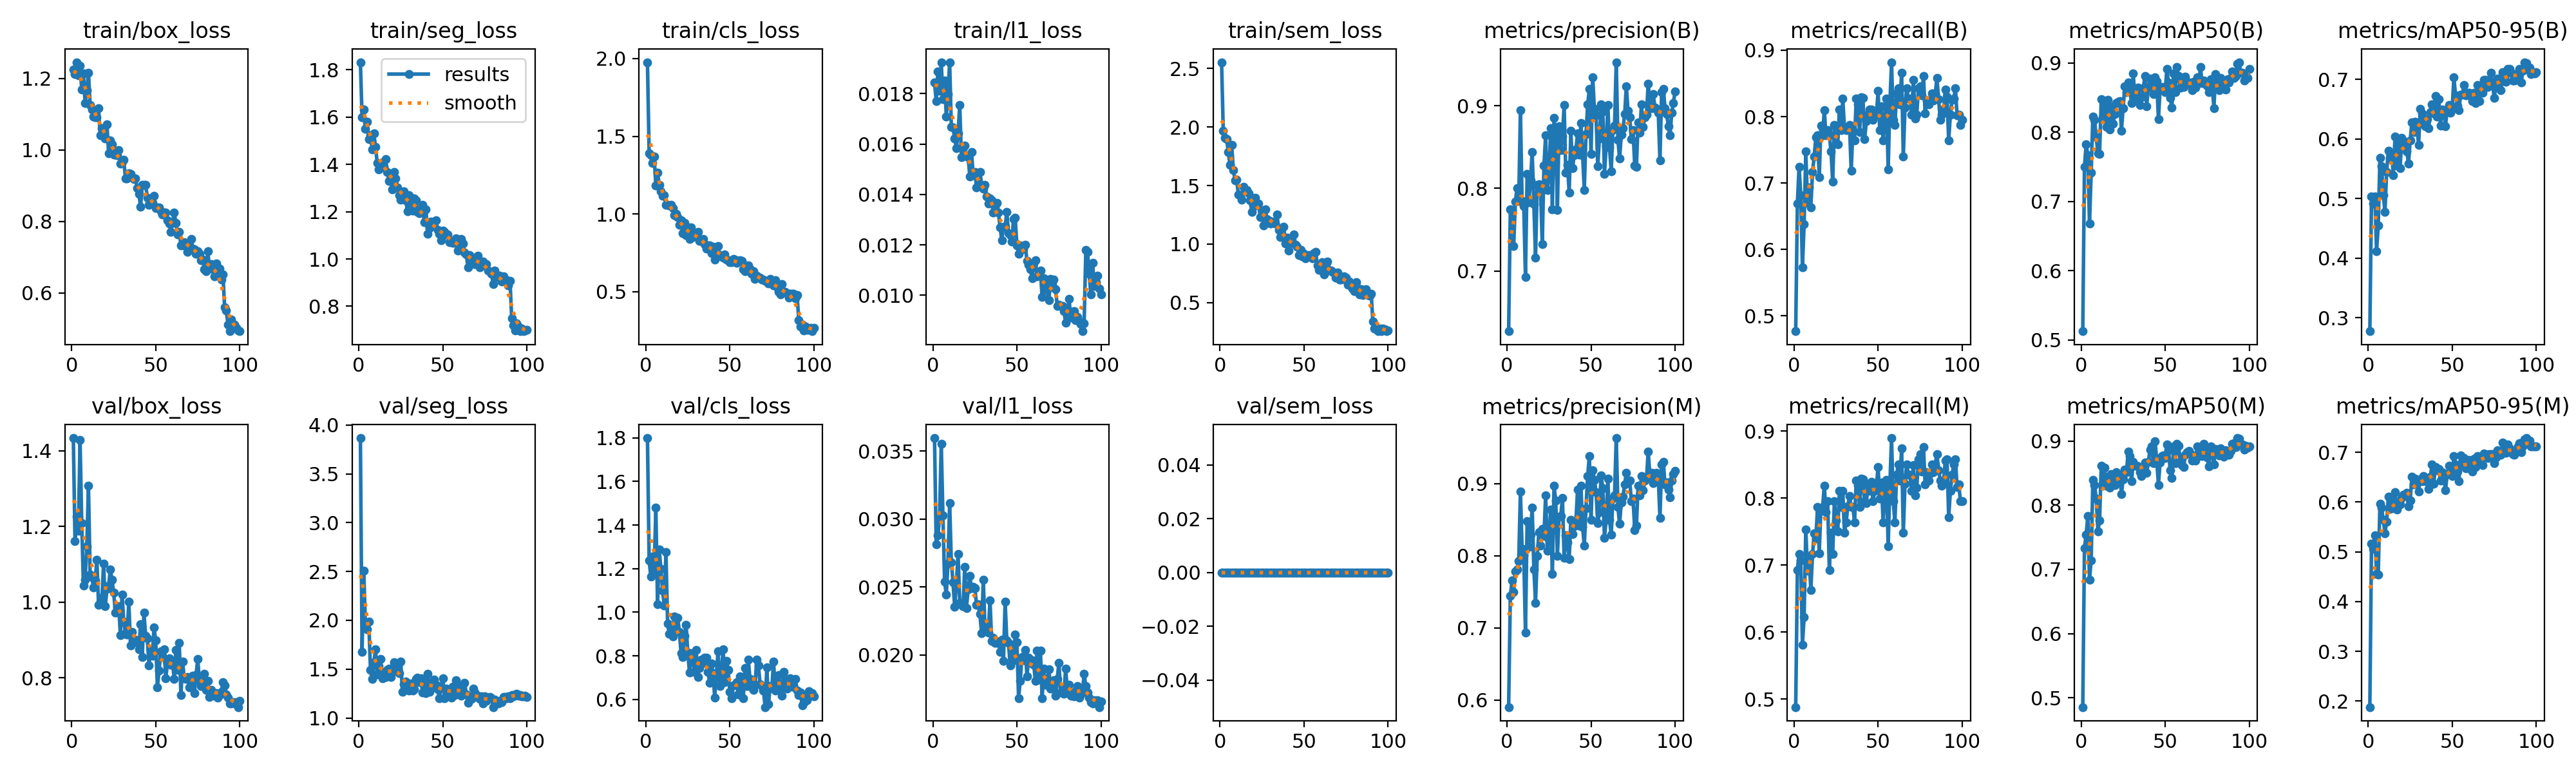

The data file committed next to this chart (first rows):
epoch, time, train/box_loss, train/seg_loss, train/cls_loss, train/l1_loss, train/sem_loss, metrics/precision(B), metrics/recall(B), metrics/mAP50(B), metrics/mAP50-95(B), metrics/precision(M), metrics/recall(M), metrics/mAP50(M), metrics/mAP50-95(M), val/box_loss, val/seg_loss, val/cls_loss, val/l1_loss, val/sem_loss, lr/pg0, lr/pg1, lr/pg2
1, 87.68, 1.226, 1.832, 1.977, 0.01845, 2.554, 0.6271, 0.4768, 0.5127, 0.2772, 0.5902, 0.4882, 0.4853, 0.188, 1.434, 3.866, 1.799, 0.03595, 0, 0.0001985, 0.0001985, 0.08035
2, 176.5, 1.212, 1.599, 1.39, 0.01771, 1.966, 0.7743, 0.6693, 0.7496, 0.5032, 0.744, 0.6929, 0.7335, 0.5167, 1.161, 1.679, 1.238, 0.02813, 0, 0.0003945, 0.0003945, 0.06055
3, 264.7, 1.246, 1.633, 1.379, 0.01887, 1.906, 0.7738, 0.7244, 0.7822, 0.4916, 0.7654, 0.7165, 0.7539, 0.5057, 1.227, 2.508, 1.162, 0.02879, 0, 0.0005866, 0.0005866, 0.04074
4, 352.6, 1.208, 1.549, 1.326, 0.01812, 1.898, 0.7302, 0.6821, 0.7671, 0.503, 0.7496, 0.7071, 0.7831, 0.5336, 1.189, 1.943, 1.255, 0.03007, 0, 0.0007747, 0.0007747, 0.02093
5, 440.7, 1.235, 1.579, 1.368, 0.01925, 1.787, 0.7843, 0.5726, 0.6682, 0.4112, 0.7786, 0.5816, 0.6839, 0.4562, 1.429, 1.909, 1.191, 0.03553, 0, 0.0009589, 0.0009589, 0.001113
6, 528.6, 1.17, 1.506, 1.182, 0.01778, 1.675, 0.8005, 0.6378, 0.7417, 0.4542, 0.7808, 0.622, 0.7142, 0.4546, 1.21, 1.987, 1.479, 0.03025, 0, 0.0009505, 0.0009505, 0.0009505
7, 616.6, 1.214, 1.522, 1.268, 0.01852, 1.847, 0.785, 0.7473, 0.8224, 0.5682, 0.7929, 0.7535, 0.8397, 0.5966, 1.044, 1.493, 1.035, 0.02538, 0, 0.0009406, 0.0009406, 0.0009406
8, 704.5, 1.132, 1.464, 1.186, 0.0171, 1.631, 0.8948, 0.6695, 0.8181, 0.5542, 0.8888, 0.6919, 0.8316, 0.5884, 1.059, 1.399, 1.287, 0.02445, 0, 0.0009307, 0.0009307, 0.0009307
9, 792.5, 1.167, 1.53, 1.147, 0.01799, 1.547, 0.7844, 0.6929, 0.7926, 0.5059, 0.8095, 0.7087, 0.8108, 0.5642, 1.147, 1.569, 1.199, 0.02674, 0, 0.0009208, 0.0009208, 0.0009208
10, 880.3, 1.216, 1.473, 1.117, 0.01924, 1.547, 0.7783, 0.6633, 0.7692, 0.4777, 0.8005, 0.6634, 0.7597, 0.5376, 1.307, 1.701, 1.098, 0.03116, 0, 0.0009109, 0.0009109, 0.0009109
11, 968.4, 1.126, 1.406, 1.12, 0.01668, 1.422, 0.693, 0.7165, 0.7691, 0.5448, 0.693, 0.7165, 0.7762, 0.5606, 1.073, 1.443, 1.032, 0.02683, 0, 0.000901, 0.000901, 0.000901
12, 1056, 1.113, 1.379, 1.057, 0.01666, 1.412, 0.8174, 0.7402, 0.8476, 0.5803, 0.8481, 0.7472, 0.8615, 0.6104, 1.066, 1.533, 1.275, 0.02535, 0, 0.0008911, 0.0008911, 0.0008911
13, 1145, 1.094, 1.392, 1.058, 0.01622, 1.378, 0.7835, 0.7693, 0.8209, 0.5682, 0.8124, 0.7402, 0.8338, 0.5867, 1.039, 1.606, 0.9474, 0.02353, 0, 0.0008812, 0.0008812, 0.0008812
14, 1233, 1.092, 1.408, 1.056, 0.01585, 1.491, 0.81, 0.7716, 0.8433, 0.5718, 0.829, 0.7874, 0.8582, 0.5961, 1.058, 1.403, 0.9003, 0.02527, 0, 0.0008713, 0.0008713, 0.0008713
15, 1321, 1.092, 1.389, 1.057, 0.01642, 1.455, 0.8438, 0.7087, 0.8079, 0.5394, 0.8669, 0.7178, 0.8309, 0.5875, 1.112, 1.467, 0.9385, 0.02741, 0, 0.0008614, 0.0008614, 0.0008614
16, 1409, 1.117, 1.421, 1.038, 0.01755, 1.461, 0.781, 0.7863, 0.8465, 0.6044, 0.781, 0.7863, 0.8431, 0.6196, 0.993, 1.421, 0.89, 0.02385, 0, 0.0008515, 0.0008515, 0.0008515
17, 1497, 1.041, 1.369, 0.9905, 0.01547, 1.436, 0.7164, 0.7716, 0.8038, 0.5547, 0.7349, 0.7859, 0.828, 0.5853, 1.001, 1.493, 0.9792, 0.02373, 0, 0.0008416, 0.0008416, 0.0008416
18, 1585, 1.06, 1.33, 0.9997, 0.01581, 1.375, 0.8044, 0.8095, 0.8362, 0.5952, 0.7998, 0.8189, 0.8482, 0.5972, 1.011, 1.503, 0.9226, 0.0236, 0, 0.0008317, 0.0008317, 0.0008317
19, 1673, 1.057, 1.361, 0.9795, 0.01593, 1.274, 0.805, 0.7716, 0.8126, 0.5509, 0.833, 0.7795, 0.836, 0.5955, 1.102, 1.419, 0.9745, 0.0265, 0, 0.0008218, 0.0008218, 0.0008218
20, 1761, 1.033, 1.295, 0.9308, 0.01552, 1.339, 0.7972, 0.7795, 0.8265, 0.6019, 0.8141, 0.7953, 0.8317, 0.6084, 0.9887, 1.471, 0.9085, 0.02347, 0, 0.0008119, 0.0008119, 0.0008119
21, 1849, 1.072, 1.369, 0.957, 0.01547, 1.397, 0.7322, 0.7716, 0.842, 0.5899, 0.8368, 0.6929, 0.8519, 0.6146, 1.035, 1.573, 0.8109, 0.02482, 0, 0.000802, 0.000802, 0.000802
22, 1937, 0.9902, 1.342, 0.8743, 0.01471, 1.329, 0.8273, 0.748, 0.8442, 0.5956, 0.8273, 0.748, 0.8412, 0.6119, 1.044, 1.485, 0.7953, 0.0258, 0, 0.0007921, 0.0007921, 0.0007921
23, 2025, 1.026, 1.303, 0.9412, 0.01568, 1.348, 0.8643, 0.7019, 0.8448, 0.579, 0.8835, 0.7166, 0.8471, 0.6192, 1.087, 1.524, 0.8909, 0.0249, 0, 0.0007822, 0.0007822, 0.0007822
24, 2112, 1.016, 1.27, 0.8656, 0.01477, 1.231, 0.7981, 0.7874, 0.8024, 0.5583, 0.8069, 0.7953, 0.8173, 0.5912, 1.059, 1.462, 0.9436, 0.025, 0, 0.0007723, 0.0007723, 0.0007723
25, 2200, 0.9869, 1.251, 0.9135, 0.0149, 1.284, 0.8142, 0.7589, 0.8346, 0.5976, 0.8226, 0.7667, 0.8405, 0.603, 1.025, 1.579, 0.8137, 0.02492, 0, 0.0007624, 0.0007624, 0.0007624
26, 2288, 0.9874, 1.28, 0.8389, 0.01428, 1.157, 0.8731, 0.7585, 0.8661, 0.6274, 0.864, 0.7506, 0.8557, 0.6509, 0.9727, 1.268, 0.7246, 0.02368, 0, 0.0007525, 0.0007525, 0.0007525
27, 2376, 0.9856, 1.285, 0.9118, 0.01433, 1.294, 0.7744, 0.811, 0.858, 0.6113, 0.7744, 0.811, 0.8515, 0.6351, 0.9868, 1.346, 0.8135, 0.02373, 0, 0.0007426, 0.0007426, 0.0007426
28, 2464, 0.9997, 1.249, 0.8524, 0.0149, 1.216, 0.8851, 0.7795, 0.8719, 0.6292, 0.8968, 0.7874, 0.8839, 0.6469, 0.9893, 1.377, 0.774, 0.023, 0, 0.0007327, 0.0007327, 0.0007327
29, 2552, 0.9625, 1.2, 0.8628, 0.01439, 1.205, 0.8653, 0.8268, 0.8633, 0.6211, 0.8764, 0.811, 0.8767, 0.6407, 0.9128, 1.329, 0.7267, 0.0216, 0, 0.0007228, 0.0007228, 0.0007228
30, 2639, 0.9679, 1.27, 0.8563, 0.01422, 1.178, 0.7741, 0.7823, 0.8421, 0.5901, 0.8, 0.748, 0.8371, 0.6217, 1.021, 1.28, 0.8255, 0.02552, 0, 0.0007129, 0.0007129, 0.0007129
31, 2727, 0.972, 1.238, 0.8843, 0.01437, 1.19, 0.8751, 0.7795, 0.885, 0.6508, 0.8544, 0.7638, 0.8674, 0.6458, 0.9494, 1.351, 0.7042, 0.02211, 0, 0.000703, 0.000703, 0.000703
32, 2815, 0.9204, 1.204, 0.8283, 0.01393, 1.184, 0.8464, 0.7808, 0.8486, 0.643, 0.8548, 0.7883, 0.8618, 0.6424, 0.9184, 1.283, 0.7451, 0.02177, 0, 0.0006931, 0.0006931, 0.0006931
33, 2903, 0.9207, 1.256, 0.8316, 0.01364, 1.174, 0.8624, 0.7874, 0.8533, 0.6284, 0.8799, 0.8032, 0.8621, 0.6524, 0.9142, 1.292, 0.7826, 0.02163, 0, 0.0006832, 0.0006832, 0.0006832
34, 2991, 0.9352, 1.248, 0.8394, 0.01385, 1.25, 0.9012, 0.7187, 0.8648, 0.6216, 0.7972, 0.7874, 0.8612, 0.642, 1.001, 1.398, 0.7686, 0.02404, 0, 0.0006733, 0.0006733, 0.0006733
35, 3079, 0.9323, 1.2, 0.8047, 0.01377, 1.12, 0.8189, 0.7795, 0.8389, 0.6327, 0.8281, 0.7874, 0.8512, 0.6477, 0.886, 1.414, 0.7901, 0.02102, 0, 0.0006634, 0.0006634, 0.0006634
36, 3166, 0.9246, 1.192, 0.7773, 0.01329, 1.06, 0.8286, 0.7638, 0.8503, 0.6184, 0.818, 0.7638, 0.8457, 0.6264, 0.9212, 1.369, 0.7926, 0.02129, 0, 0.0006535, 0.0006535, 0.0006535
37, 3254, 0.9194, 1.207, 0.7978, 0.01349, 1.073, 0.7953, 0.8268, 0.8636, 0.6445, 0.7953, 0.8268, 0.8582, 0.6505, 0.8942, 1.406, 0.7254, 0.02087, 0, 0.0006436, 0.0006436, 0.0006436
38, 3342, 0.9201, 1.228, 0.7957, 0.01366, 1.146, 0.8696, 0.8189, 0.881, 0.6575, 0.8499, 0.8189, 0.8668, 0.6756, 0.9004, 1.263, 0.6756, 0.02088, 0, 0.0006337, 0.0006337, 0.0006337
39, 3430, 0.8932, 1.155, 0.7492, 0.01329, 1.003, 0.8244, 0.7764, 0.8375, 0.6429, 0.8297, 0.7874, 0.8502, 0.6368, 0.8936, 1.331, 0.7663, 0.021, 0, 0.0006238, 0.0006238, 0.0006238
40, 3518, 0.8769, 1.209, 0.7879, 0.0127, 1.055, 0.8404, 0.8292, 0.8647, 0.6715, 0.8404, 0.8292, 0.8675, 0.671, 0.8754, 1.252, 0.7218, 0.02025, 0, 0.0006139, 0.0006139, 0.0006139
41, 3606, 0.8411, 1.106, 0.7068, 0.01218, 0.9428, 0.8469, 0.8279, 0.8776, 0.6376, 0.847, 0.8285, 0.8866, 0.6639, 0.9422, 1.455, 0.6092, 0.02115, 0, 0.000604, 0.000604, 0.000604
42, 3694, 0.9019, 1.132, 0.7802, 0.01273, 1.031, 0.8664, 0.7658, 0.8746, 0.6665, 0.8919, 0.7953, 0.892, 0.6668, 0.8548, 1.269, 0.7145, 0.01955, 0, 0.0005941, 0.0005941, 0.0005941
43, 3782, 0.9021, 1.157, 0.7948, 0.01272, 1.011, 0.8413, 0.793, 0.8552, 0.622, 0.8413, 0.793, 0.8655, 0.6432, 0.9721, 1.36, 0.8224, 0.02392, 0, 0.0005842, 0.0005842, 0.0005842
44, 3869, 0.9024, 1.139, 0.7349, 0.01331, 1.084, 0.8794, 0.8037, 0.8796, 0.649, 0.8966, 0.8193, 0.8998, 0.6603, 0.9118, 1.312, 0.66, 0.02107, 0, 0.0005743, 0.0005743, 0.0005743
45, 3957, 0.8666, 1.158, 0.7288, 0.01246, 0.992, 0.8401, 0.811, 0.8734, 0.6483, 0.8401, 0.811, 0.8703, 0.6488, 0.9051, 1.395, 0.7187, 0.0209, 0, 0.0005644, 0.0005644, 0.0005644
46, 4045, 0.8468, 1.164, 0.7194, 0.01238, 0.979, 0.7983, 0.8104, 0.8188, 0.6215, 0.8135, 0.8246, 0.8318, 0.6242, 0.8333, 1.339, 0.8307, 0.01925, 0, 0.0005545, 0.0005545, 0.0005545
47, 4133, 0.8496, 1.123, 0.7391, 0.01214, 0.9049, 0.8659, 0.7953, 0.8618, 0.6492, 0.8659, 0.7953, 0.8672, 0.6562, 0.875, 1.294, 0.6793, 0.02073, 0, 0.0005446, 0.0005446, 0.0005446
48, 4220, 0.8516, 1.105, 0.7043, 0.01303, 0.9476, 0.9014, 0.8032, 0.8657, 0.6573, 0.9102, 0.811, 0.8767, 0.6733, 0.858, 1.203, 0.7777, 0.0196, 0, 0.0005347, 0.0005347, 0.0005347
49, 4308, 0.8722, 1.079, 0.7009, 0.01307, 0.8941, 0.9201, 0.8032, 0.8604, 0.644, 0.9383, 0.8189, 0.8777, 0.6625, 0.9335, 1.32, 0.7367, 0.02153, 0, 0.0005248, 0.0005248, 0.0005248
50, 4396, 0.8378, 1.12, 0.6889, 0.01198, 0.9147, 0.8419, 0.8384, 0.8581, 0.6504, 0.8498, 0.8462, 0.8737, 0.6529, 0.8984, 1.408, 0.6335, 0.02095, 0, 0.0005149, 0.0005149, 0.0005149
51, 4484, 0.8388, 1.115, 0.6881, 0.01164, 0.878, 0.9344, 0.7795, 0.891, 0.7033, 0.9186, 0.7994, 0.8945, 0.692, 0.7752, 1.2, 0.6052, 0.01683, 0, 0.000505, 0.000505, 0.000505
52, 4572, 0.8389, 1.103, 0.7083, 0.01197, 0.8865, 0.8962, 0.8156, 0.8718, 0.6727, 0.9048, 0.8232, 0.8857, 0.6751, 0.8189, 1.302, 0.6635, 0.01812, 0, 0.0004951, 0.0004951, 0.0004951
53, 4660, 0.8279, 1.104, 0.7079, 0.01183, 0.9031, 0.8883, 0.7638, 0.8498, 0.6561, 0.8883, 0.7638, 0.855, 0.6618, 0.8707, 1.252, 0.6665, 0.01986, 0, 0.0004852, 0.0004852, 0.0004852
54, 4748, 0.8201, 1.072, 0.6835, 0.01184, 0.8924, 0.8267, 0.7953, 0.8356, 0.6482, 0.8452, 0.811, 0.8423, 0.6427, 0.8579, 1.281, 0.6796, 0.01961, 0, 0.0004753, 0.0004753, 0.0004753
55, 4836, 0.8244, 1.077, 0.6976, 0.01199, 0.8783, 0.8607, 0.827, 0.8851, 0.6741, 0.8607, 0.827, 0.8914, 0.6944, 0.8752, 1.207, 0.6245, 0.02036, 0, 0.0004654, 0.0004654, 0.0004654
56, 4924, 0.8247, 1.067, 0.7005, 0.01136, 0.9215, 0.9015, 0.7204, 0.858, 0.6737, 0.9113, 0.7283, 0.866, 0.6745, 0.7984, 1.319, 0.705, 0.01845, 0, 0.0004555, 0.0004555, 0.0004555
57, 5012, 0.8025, 1.068, 0.6981, 0.01122, 0.9312, 0.8933, 0.8189, 0.8942, 0.6905, 0.8933, 0.8189, 0.8961, 0.6893, 0.8406, 1.232, 0.6634, 0.01979, 0, 0.0004456, 0.0004456, 0.0004456
58, 5100, 0.7949, 1.087, 0.6425, 0.01104, 0.8176, 0.8175, 0.8819, 0.8807, 0.6733, 0.8248, 0.8898, 0.8933, 0.668, 0.8515, 1.386, 0.6055, 0.01941, 0, 0.0004357, 0.0004357, 0.0004357
59, 5188, 0.7713, 1.035, 0.6308, 0.01068, 0.7797, 0.8512, 0.7953, 0.8649, 0.6776, 0.8494, 0.7953, 0.8683, 0.6761, 0.8354, 1.259, 0.7453, 0.01962, 0, 0.0004258, 0.0004258, 0.0004258
60, 5276, 0.7964, 1.054, 0.6538, 0.01127, 0.8099, 0.9007, 0.7874, 0.8745, 0.6779, 0.9066, 0.7641, 0.8631, 0.6844, 0.8415, 1.318, 0.6601, 0.0193, 0, 0.0004159, 0.0004159, 0.0004159
... 40 more rows
